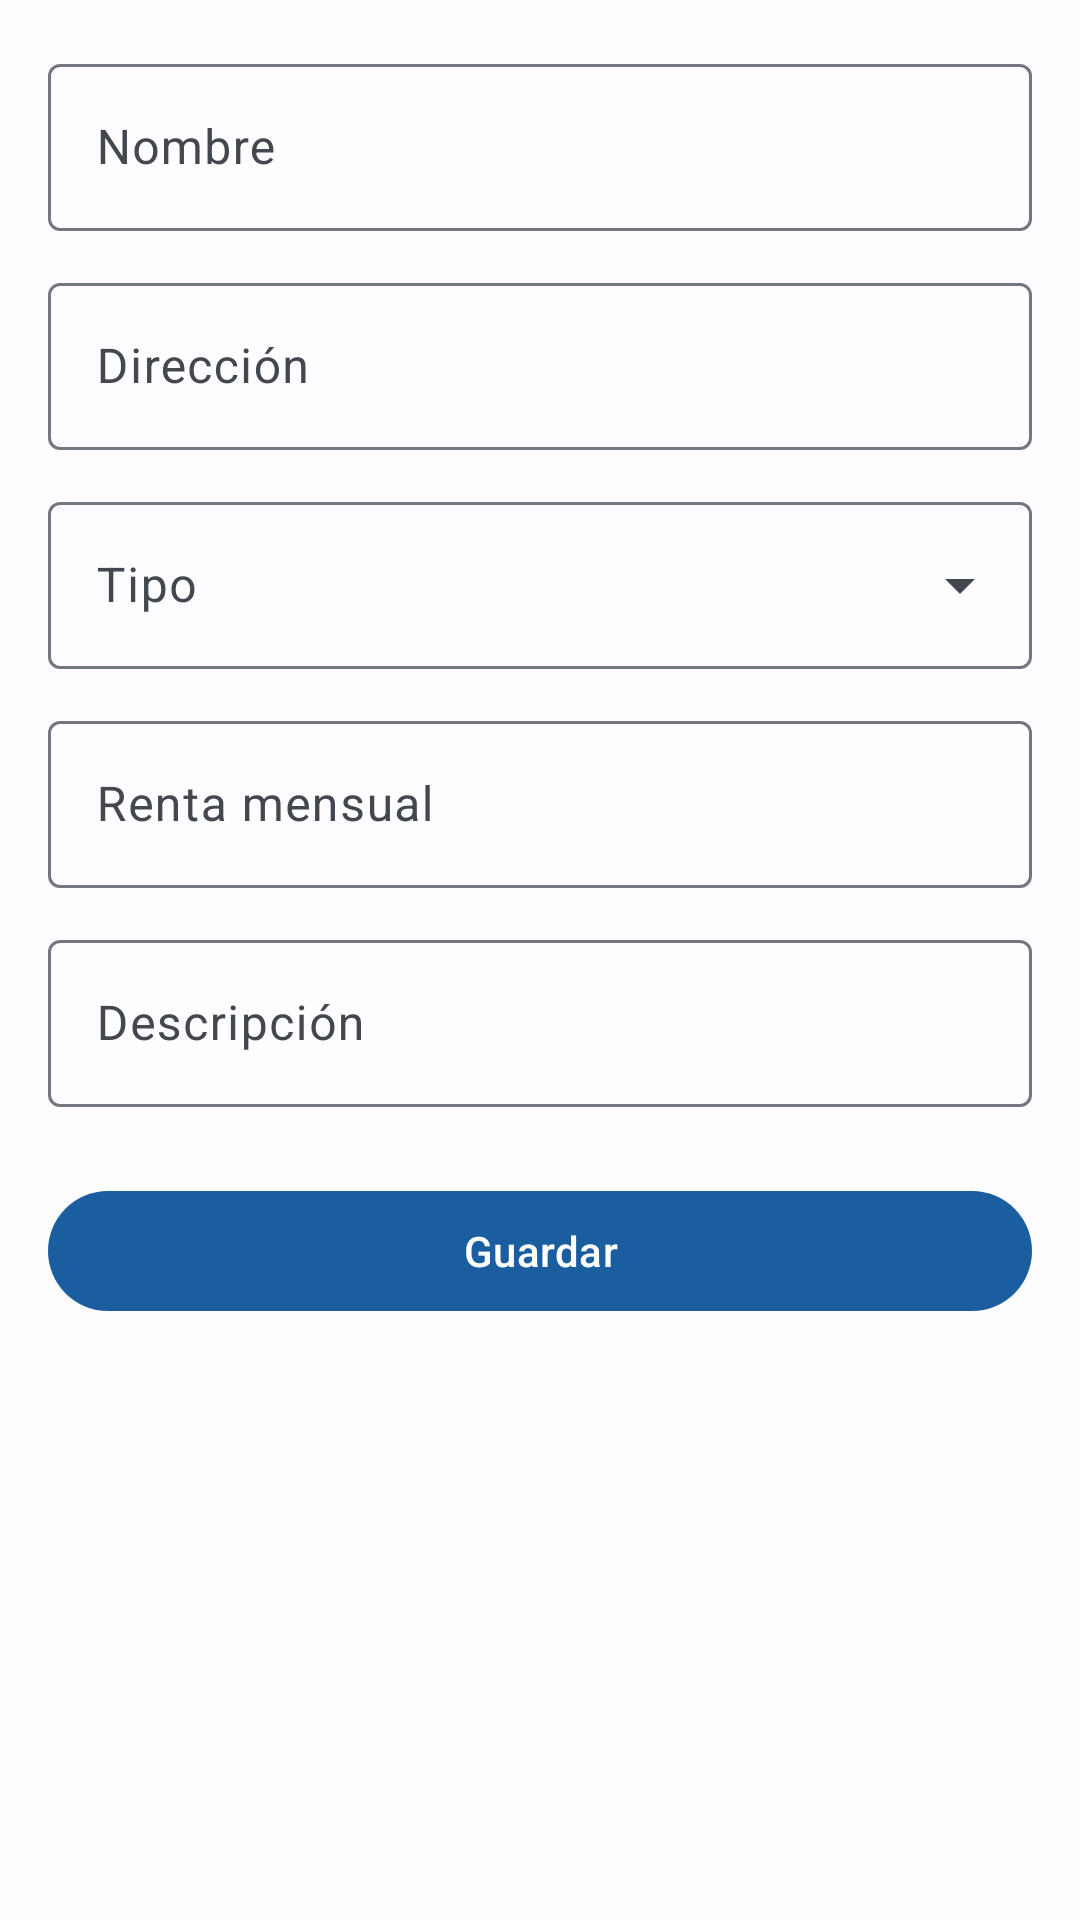

Layout XML and referenced resources for this Android screen:
<!-- AndroidManifest.xml: application theme Theme.RentFlowMax -->
<!-- res/layout/fragment_property_form.xml -->
<?xml version="1.0" encoding="utf-8"?>
<ScrollView
    xmlns:android="http://schemas.android.com/apk/res/android"
    xmlns:app="http://schemas.android.com/apk/res-auto"
    android:layout_width="match_parent"
    android:layout_height="match_parent"
    android:fillViewport="true">

    <LinearLayout
        android:layout_width="match_parent"
        android:layout_height="wrap_content"
        android:orientation="vertical"
        android:padding="16dp">

        <com.google.android.material.textfield.TextInputLayout
            android:id="@+id/til_name"
            style="@style/Widget.Material3.TextInputLayout.OutlinedBox"
            android:layout_width="match_parent"
            android:layout_height="wrap_content"
            android:layout_marginBottom="12dp"
            android:hint="@string/property_name">

            <com.google.android.material.textfield.TextInputEditText
                android:id="@+id/et_name"
                android:layout_width="match_parent"
                android:layout_height="wrap_content"
                android:inputType="textCapSentences" />

        </com.google.android.material.textfield.TextInputLayout>

        <com.google.android.material.textfield.TextInputLayout
            android:id="@+id/til_address"
            style="@style/Widget.Material3.TextInputLayout.OutlinedBox"
            android:layout_width="match_parent"
            android:layout_height="wrap_content"
            android:layout_marginBottom="12dp"
            android:hint="@string/property_address">

            <com.google.android.material.textfield.TextInputEditText
                android:id="@+id/et_address"
                android:layout_width="match_parent"
                android:layout_height="wrap_content"
                android:inputType="textCapSentences|textMultiLine"
                android:maxLines="2" />

        </com.google.android.material.textfield.TextInputLayout>

        <com.google.android.material.textfield.TextInputLayout
            android:id="@+id/til_type"
            style="@style/Widget.Material3.TextInputLayout.OutlinedBox.ExposedDropdownMenu"
            android:layout_width="match_parent"
            android:layout_height="wrap_content"
            android:layout_marginBottom="12dp"
            android:hint="@string/property_type">

            <AutoCompleteTextView
                android:id="@+id/acv_type"
                android:layout_width="match_parent"
                android:layout_height="wrap_content"
                android:inputType="none" />

        </com.google.android.material.textfield.TextInputLayout>

        <com.google.android.material.textfield.TextInputLayout
            android:id="@+id/til_monthly_rent"
            style="@style/Widget.Material3.TextInputLayout.OutlinedBox"
            android:layout_width="match_parent"
            android:layout_height="wrap_content"
            android:layout_marginBottom="12dp"
            android:hint="@string/property_monthly_rent"
            app:placeholderText="@string/currency_hint"
            app:prefixText="$">

            <com.google.android.material.textfield.TextInputEditText
                android:id="@+id/et_monthly_rent"
                android:layout_width="match_parent"
                android:layout_height="wrap_content"
                android:inputType="numberDecimal" />

        </com.google.android.material.textfield.TextInputLayout>

        <com.google.android.material.textfield.TextInputLayout
            android:id="@+id/til_description"
            style="@style/Widget.Material3.TextInputLayout.OutlinedBox"
            android:layout_width="match_parent"
            android:layout_height="wrap_content"
            android:layout_marginBottom="24dp"
            android:hint="@string/property_description">

            <com.google.android.material.textfield.TextInputEditText
                android:id="@+id/et_description"
                android:layout_width="match_parent"
                android:layout_height="wrap_content"
                android:inputType="textCapSentences|textMultiLine"
                android:maxLines="4" />

        </com.google.android.material.textfield.TextInputLayout>

        <com.google.android.material.button.MaterialButton
            android:id="@+id/btn_save"
            android:layout_width="match_parent"
            android:layout_height="wrap_content"
            android:text="@string/save" />

    </LinearLayout>
</ScrollView>
<!-- resources referenced by this layout -->
<resources>
  <string name="currency_hint">0.00</string>
  <string name="property_address">Dirección</string>
  <string name="property_description">Descripción</string>
  <string name="property_monthly_rent">Renta mensual</string>
  <string name="property_name">Nombre</string>
  <string name="property_type">Tipo</string>
  <string name="save">Guardar</string>
  <style name="Theme.RentFlowMax" parent="Theme.Material3.DayNight.NoActionBar">
          <item name="colorPrimary">@color/md_primary</item>
          <item name="colorOnPrimary">@color/md_on_primary</item>
          <item name="colorPrimaryContainer">@color/md_primary_container</item>
          <item name="colorOnPrimaryContainer">@color/md_on_primary_container</item>
          <item name="colorSecondary">@color/md_secondary</item>
          <item name="colorOnSecondary">@color/md_on_secondary</item>
          <item name="colorSecondaryContainer">@color/md_secondary_container</item>
          <item name="colorOnSecondaryContainer">@color/md_on_secondary_container</item>
          <item name="colorTertiary">@color/md_tertiary</item>
          <item name="colorOnTertiary">@color/md_on_tertiary</item>
          <item name="colorTertiaryContainer">@color/md_tertiary_container</item>
          <item name="colorOnTertiaryContainer">@color/md_on_tertiary_container</item>
          <item name="colorError">@color/md_error</item>
          <item name="colorOnError">@color/md_on_error</item>
          <item name="colorErrorContainer">@color/md_error_container</item>
          <item name="colorOnErrorContainer">@color/md_on_error_container</item>
          <item name="android:colorBackground">@color/md_background</item>
          <item name="colorOnBackground">@color/md_on_background</item>
          <item name="colorSurface">@color/md_surface</item>
          <item name="colorOnSurface">@color/md_on_surface</item>
          <item name="colorSurfaceVariant">@color/md_surface_variant</item>
          <item name="colorOnSurfaceVariant">@color/md_on_surface_variant</item>
          <item name="colorOutline">@color/md_outline</item>
          <item name="colorOutlineVariant">@color/md_outline_variant</item>
          <item name="android:statusBarColor">?attr/colorSurface</item>
          <item name="android:navigationBarColor">?attr/colorSurface</item>
          <item name="android:windowLightStatusBar" tools:targetApi="m">true</item>
          <item name="android:windowLightNavigationBar" tools:targetApi="o_mr1">true</item>
      </style>
  <color name="md_primary">#1B5E9F</color>
  <color name="md_on_primary">#FFFFFF</color>
  <color name="md_primary_container">#D3E4FD</color>
  <color name="md_on_primary_container">#001D36</color>
  <color name="md_secondary">#535F70</color>
  <color name="md_on_secondary">#FFFFFF</color>
  <color name="md_secondary_container">#D7E3F8</color>
  <color name="md_on_secondary_container">#101C2B</color>
  <color name="md_tertiary">#6B5778</color>
  <color name="md_on_tertiary">#FFFFFF</color>
  <color name="md_tertiary_container">#F2DAFF</color>
  <color name="md_on_tertiary_container">#251431</color>
  <color name="md_error">#BA1A1A</color>
  <color name="md_on_error">#FFFFFF</color>
  <color name="md_error_container">#FFDAD6</color>
  <color name="md_on_error_container">#410002</color>
  <color name="md_background">#FDFCFF</color>
  <color name="md_on_background">#1A1C1E</color>
  <color name="md_surface">#FDFCFF</color>
  <color name="md_on_surface">#1A1C1E</color>
  <color name="md_surface_variant">#DFE2EB</color>
  <color name="md_on_surface_variant">#43474E</color>
  <color name="md_outline">#73777F</color>
  <color name="md_outline_variant">#C3C7CF</color>
</resources>
